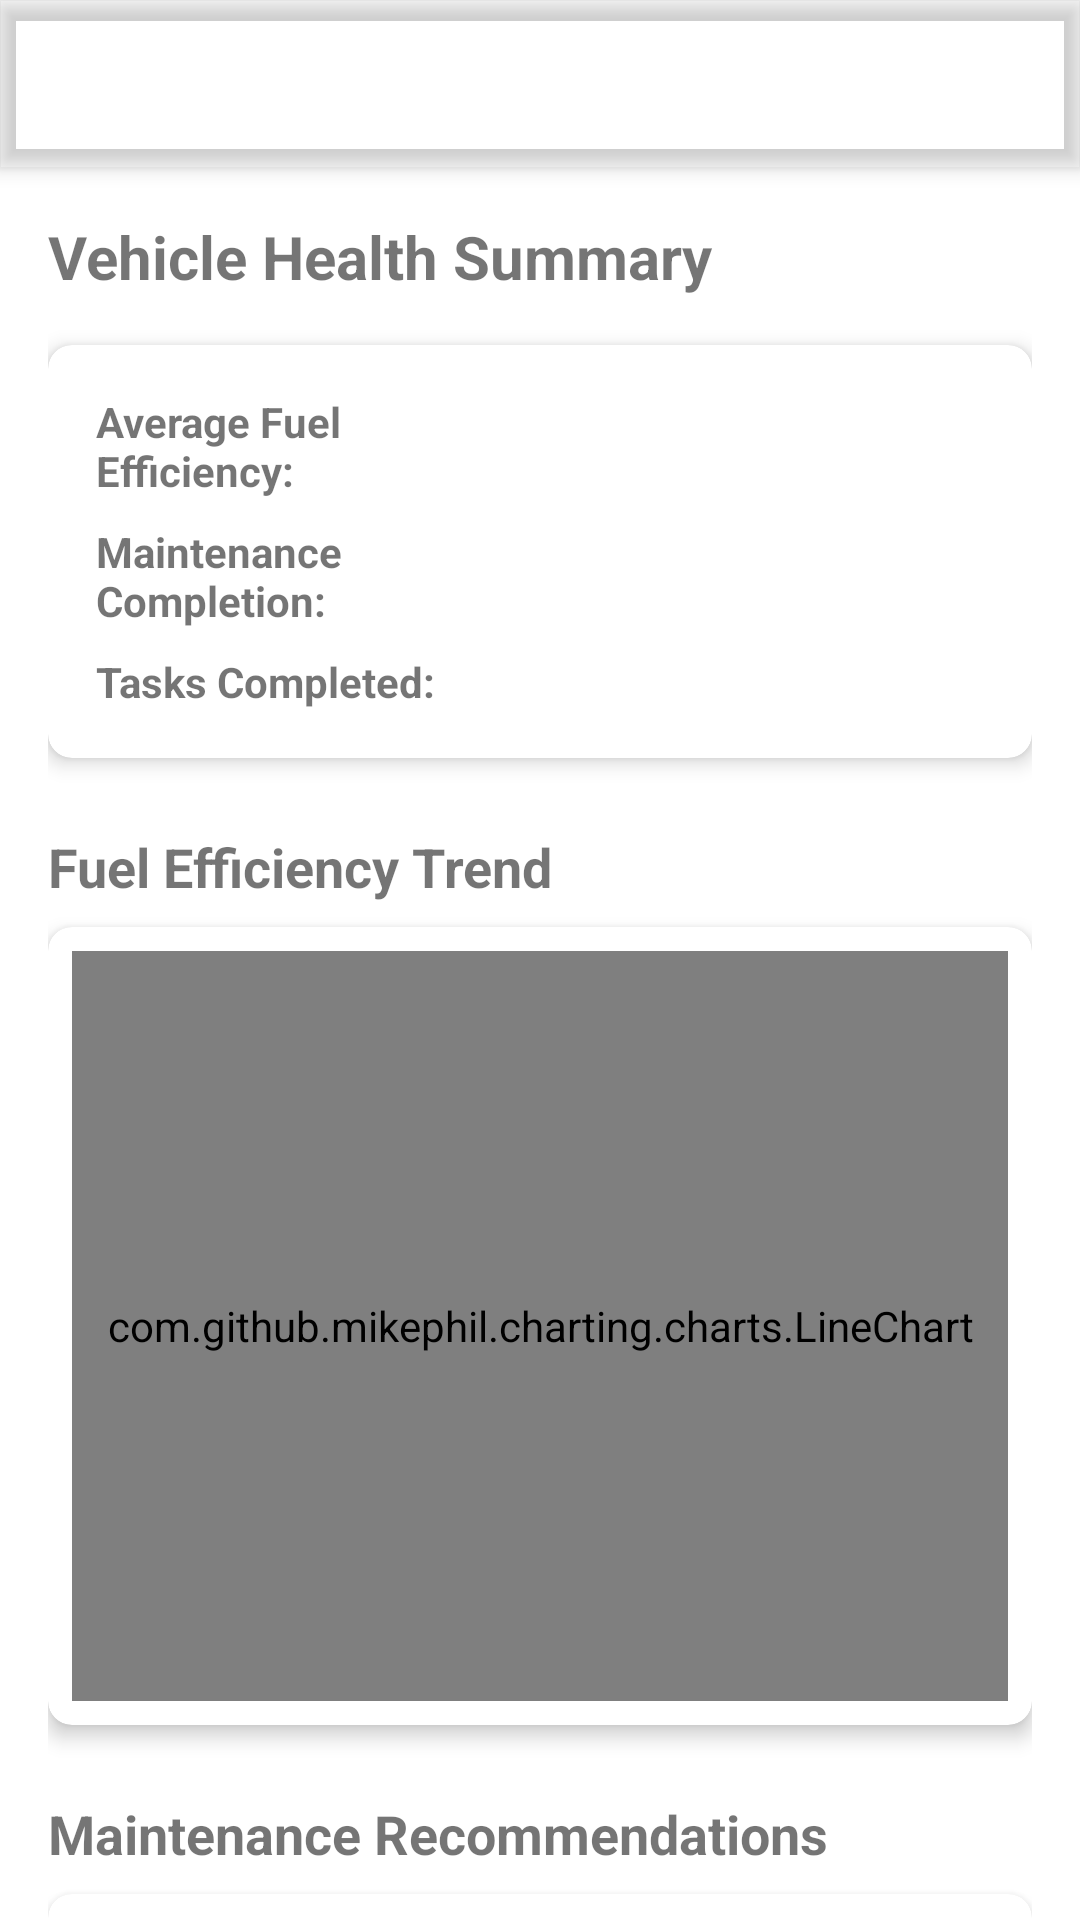

Reconstruct the res/layout file that produces this screen, plus the resources it refers to.
<!-- AndroidManifest.xml: application theme Theme.TrackWheel -->
<!-- res/layout/activity_vehicle_health.xml -->
<?xml version="1.0" encoding="utf-8"?>
<androidx.coordinatorlayout.widget.CoordinatorLayout xmlns:android="http://schemas.android.com/apk/res/android"
    xmlns:app="http://schemas.android.com/apk/res-auto"
    xmlns:tools="http://schemas.android.com/tools"
    android:layout_width="match_parent"
    android:layout_height="match_parent"
    tools:context=".ui.VehicleHealthActivity">

    <com.google.android.material.appbar.AppBarLayout
        android:layout_width="match_parent"
        android:layout_height="wrap_content">

        <androidx.appcompat.widget.Toolbar
            android:id="@+id/toolbar"
            android:layout_width="match_parent"
            android:layout_height="?attr/actionBarSize"
            android:background="?attr/colorPrimary"
            app:titleTextColor="@android:color/white" />

    </com.google.android.material.appbar.AppBarLayout>

    <androidx.core.widget.NestedScrollView
        android:layout_width="match_parent"
        android:layout_height="match_parent"
        app:layout_behavior="@string/appbar_scrolling_view_behavior">

        <LinearLayout
            android:layout_width="match_parent"
            android:layout_height="wrap_content"
            android:orientation="vertical"
            android:padding="16dp">

            <TextView
                android:layout_width="match_parent"
                android:layout_height="wrap_content"
                android:text="Vehicle Health Summary"
                android:textSize="20sp"
                android:textStyle="bold" />

            <androidx.cardview.widget.CardView
                android:layout_width="match_parent"
                android:layout_height="wrap_content"
                android:layout_marginTop="16dp"
                app:cardCornerRadius="8dp"
                app:cardElevation="4dp">

                <LinearLayout
                    android:layout_width="match_parent"
                    android:layout_height="wrap_content"
                    android:orientation="vertical"
                    android:padding="16dp">

                    <LinearLayout
                        android:layout_width="match_parent"
                        android:layout_height="wrap_content"
                        android:orientation="horizontal">

                        <TextView
                            android:layout_width="0dp"
                            android:layout_height="wrap_content"
                            android:layout_weight="1"
                            android:text="Average Fuel Efficiency:"
                            android:textStyle="bold" />

                        <TextView
                            android:id="@+id/avg_fuel_efficiency_value"
                            android:layout_width="0dp"
                            android:layout_height="wrap_content"
                            android:layout_weight="1"
                            tools:text="12.5 km/L" />
                    </LinearLayout>

                    <LinearLayout
                        android:layout_width="match_parent"
                        android:layout_height="wrap_content"
                        android:layout_marginTop="8dp"
                        android:orientation="horizontal">

                        <TextView
                            android:layout_width="0dp"
                            android:layout_height="wrap_content"
                            android:layout_weight="1"
                            android:text="Maintenance Completion:"
                            android:textStyle="bold" />

                        <TextView
                            android:id="@+id/maintenance_completion_value"
                            android:layout_width="0dp"
                            android:layout_height="wrap_content"
                            android:layout_weight="1"
                            tools:text="85.7%" />
                    </LinearLayout>

                    <LinearLayout
                        android:layout_width="match_parent"
                        android:layout_height="wrap_content"
                        android:layout_marginTop="8dp"
                        android:orientation="horizontal">

                        <TextView
                            android:layout_width="0dp"
                            android:layout_height="wrap_content"
                            android:layout_weight="1"
                            android:text="Tasks Completed:"
                            android:textStyle="bold" />

                        <TextView
                            android:id="@+id/tasks_completed_value"
                            android:layout_width="0dp"
                            android:layout_height="wrap_content"
                            android:layout_weight="1"
                            tools:text="6 of 7" />
                    </LinearLayout>
                </LinearLayout>
            </androidx.cardview.widget.CardView>

            <TextView
                android:layout_width="match_parent"
                android:layout_height="wrap_content"
                android:layout_marginTop="24dp"
                android:text="Fuel Efficiency Trend"
                android:textSize="18sp"
                android:textStyle="bold" />

            <androidx.cardview.widget.CardView
                android:layout_width="match_parent"
                android:layout_height="wrap_content"
                android:layout_marginTop="8dp"
                app:cardCornerRadius="8dp"
                app:cardElevation="4dp">

                <com.github.mikephil.charting.charts.LineChart
                    android:id="@+id/fuel_efficiency_chart"
                    android:layout_width="match_parent"
                    android:layout_height="250dp"
                    android:layout_margin="8dp" />
            </androidx.cardview.widget.CardView>

            <TextView
                android:layout_width="match_parent"
                android:layout_height="wrap_content"
                android:layout_marginTop="24dp"
                android:text="Maintenance Recommendations"
                android:textSize="18sp"
                android:textStyle="bold" />

            <androidx.cardview.widget.CardView
                android:layout_width="match_parent"
                android:layout_height="wrap_content"
                android:layout_marginTop="8dp"
                android:layout_marginBottom="16dp"
                app:cardCornerRadius="8dp"
                app:cardElevation="4dp">

                <LinearLayout
                    android:layout_width="match_parent"
                    android:layout_height="wrap_content"
                    android:orientation="vertical"
                    android:padding="16dp">

                    <TextView
                        android:layout_width="match_parent"
                        android:layout_height="wrap_content"
                        android:text="Based on your vehicle's performance:"
                        android:textStyle="italic" />

                    <TextView
                        android:id="@+id/recommendation_1"
                        android:layout_width="match_parent"
                        android:layout_height="wrap_content"
                        android:layout_marginTop="8dp"
                        android:drawableStart="@android:drawable/ic_menu_info_details"
                        android:drawablePadding="8dp"
                        android:text="Consider checking tire pressure for optimal fuel efficiency" />

                    <TextView
                        android:id="@+id/recommendation_2"
                        android:layout_width="match_parent"
                        android:layout_height="wrap_content"
                        android:layout_marginTop="8dp"
                        android:drawableStart="@android:drawable/ic_menu_info_details"
                        android:drawablePadding="8dp"
                        android:text="Your next oil change is due in approximately 2 weeks" />

                    <TextView
                        android:id="@+id/recommendation_3"
                        android:layout_width="match_parent"
                        android:layout_height="wrap_content"
                        android:layout_marginTop="8dp"
                        android:drawableStart="@android:drawable/ic_menu_info_details"
                        android:drawablePadding="8dp"
                        android:text="Brake fluid should be checked based on your driving patterns" />
                </LinearLayout>
            </androidx.cardview.widget.CardView>
        </LinearLayout>
    </androidx.core.widget.NestedScrollView>
</androidx.coordinatorlayout.widget.CoordinatorLayout>
<!-- resources referenced by this layout -->
<resources>
  <style name="Theme.TrackWheel" parent="Theme.MaterialComponents.DayNight.NoActionBar">
          
          <item name="colorPrimary">@color/primary</item>
          <item name="colorPrimaryVariant">@color/primary_dark</item>
          <item name="colorOnPrimary">@color/icons</item>
          
          <item name="colorSecondary">@color/accent</item>
          <item name="colorSecondaryVariant">@color/accent</item>
          <item name="colorOnSecondary">@color/icons</item>
          
          <item name="android:statusBarColor" tools:targetApi="l">?attr/colorPrimaryVariant</item>
      </style>
</resources>
